pico-8 play session: hold ← + tap ❎

[t = 6 s] hold ← ~6s, tap ❎ ~10×
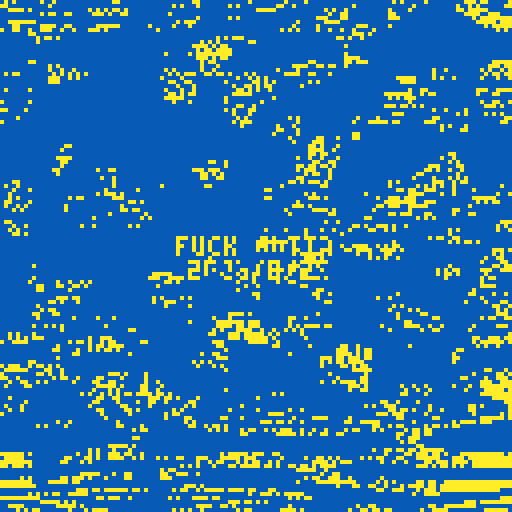
[t = 8 s] hold ← ~8s, tap ❎ ~14×
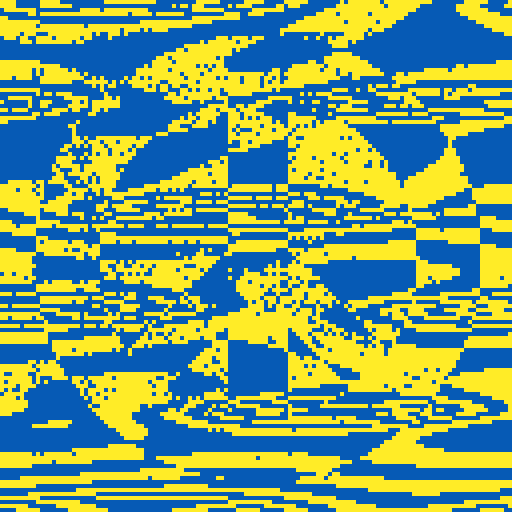

pico-8 cartridge
version 35
__lua__
-- fuck putin
-- alexthescott

-- new seed every day of the year 
srand(31*stat(81)+stat(82)) 

pal({[0]=140,10},1)

t1=rnd()
t2=rnd()
t3=rnd()
t4=rnd()

function bad_square_burn()
	for i=1,34 do
		x=(rnd(16)\1)*8
		y=(rnd(16)\1)*8
		if x!=0 and x!=120 then
			x+=(rnd(min(x,128-x,4))\1)-2
		end
		if y!=0 and y!=120 then
			y+=(rnd(min(y,128-y,4))\1)-2
		end
		
		for i=1,20 do
			rx=x+rnd(8)\1
			ry=y+rnd(8)\1
			v=get_score(rx,ry)
			pset(rx,ry,v)
		end
	end
end	

function good_square_burn()
	for i=1,34 do
		x=(rnd(16)\1)*8
		y=(rnd(16)\1)*8
		
		for i=1,20 do
			rx=x+rnd(8)\1
			ry=y+rnd(8)\1
			v=get_score(rx,ry)
			pset(rx,ry,v)
		end
	end
end

function good_byte_square()
	for i=1,14 do
		x=(rnd(16)\1)*8
		y=(rnd(16)\1)*8
		for rx=x,x+7 do
			for ry=y,y+7 do
				v=get_score(rx,ry)
				pset(rx,ry,v)
			end
		end
	end
end

function perfect_scan()
	for i=1,7 do
		p=-1+rnd(129)
		for y=p,p+1 do
			for x=p%2,127,2 do
				v=get_score(x,y)
				pset(x,y,v)
			end
		end
	end
end

function get_score(x,y)
	v1=1.01+sin(x/128+y/64)*cos(t*t1)
	v2=1.01+(cos(y/128+y/32)*sin(t*t2))/0.5
	v3=1.01+cos(y/128-y/32)/cos(t*t3)
	v4=1.01+sin(y/128)/sin(t*t4)
	v=v1/v2+v3+v4
	d=((x-64)^2+(y-64)^2)^.5
	peace=(d<56 and d>40) or
			(x>56 and x<72 and y>8 and y<120) or
			(y<128-x+10 and y>128-x-10 and x>32 and x<64) or
			(y<x+10 and y>x-10 and x>64 and x<96)
	if(peace)v+=1
	v%=2
	return v
end

t=0.5
vard=rnd(4)\1
year=stat(80)
month=stat(81)
day=stat(82)
cls()
_set_fps(60)
::♥::
if time()<2 then
	print("fuck putin",44,59,1)
	print(year.."/"..month.."/"..day,47,65)
else
	if vard==0 then
			perfect_scan()
		elseif vard==1 then
		 good_square_burn()
		elseif vard==2 then
		 good_byte_square()
		elseif vard==3 then
		 bad_square_burn()
	end
	
	t+=0.00003
end
goto ♥
__gfx__
00000000000000000000000000000000000000000000000000000000000000000000000000000000000000000000000000000000000000000000000000000000
00000000000000000000000000000000000000000000000000000000000000000000000000000000000000000000000000000000000000000000000000000000
00700700000000000000000000000000000000000000000000000000000000000000000000000000000000000000000000000000000000000000000000000000
00077000000000000000000000000000000000000000000000000000000000000000000000000000000000000000000000000000000000000000000000000000
00077000000000000000000000000000000000000000000000000000000000000000000000000000000000000000000000000000000000000000000000000000
00700700000000000000000000000000000000000000000000000000000000000000000000000000000000000000000000000000000000000000000000000000
